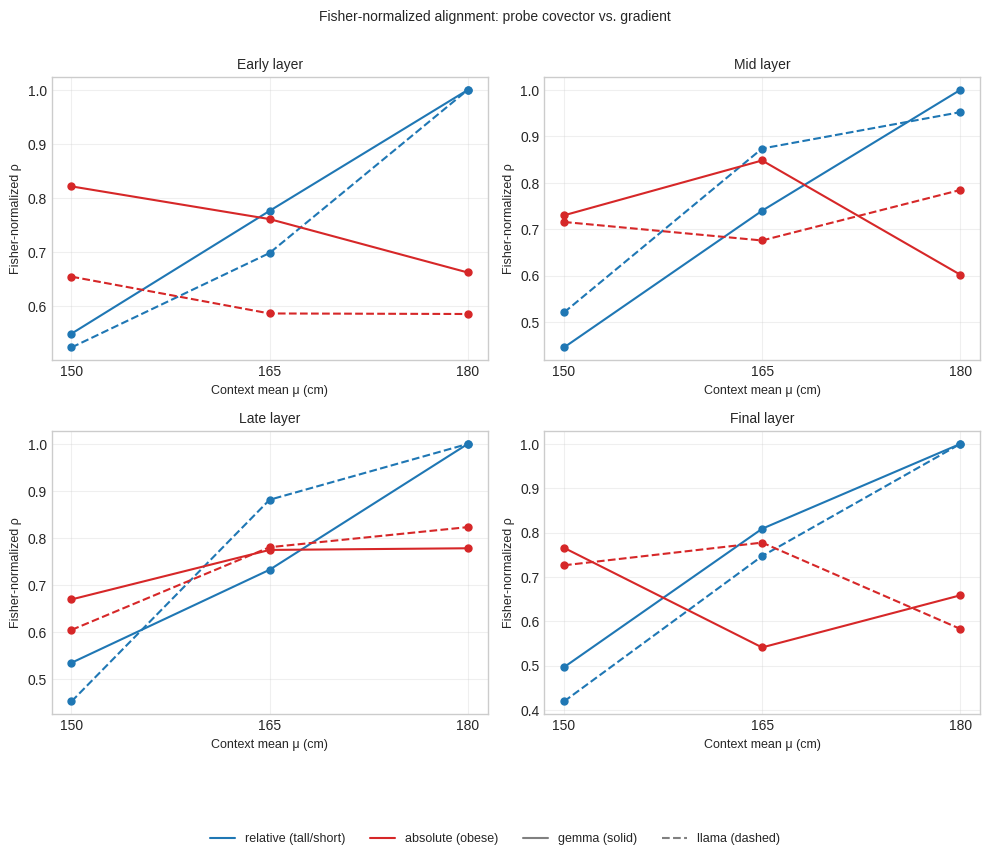

Source code (Python):
"""Plotting utilities for mech-interp relativity study.

Hero figure: Fisher-normalized cosine alignment between probe covectors and gradients.
Faceted by layer and model.
"""

import pandas as pd
import matplotlib.pyplot as plt
from typing import Optional


def plot_hero(
    df: pd.DataFrame,
    out_path: str,
) -> None:
    """Plot Fisher-normalized cosine ρ between probe covectors and gradients.

    Args:
        df: DataFrame with columns:
            - model (str): "gemma" or "llama"
            - layer (str): "early", "mid", "late", "final"
            - adjective_class (str): "relative" or "absolute"
            - context_mu (float): context mean (150, 165, 180)
            - rho_rel (float): cosine alignment for relative (tall/short)
            - rho_abs (float): cosine alignment for absolute (obese)
        out_path (str): output PDF path
    """

    # Try to use seaborn-v0_8 style with fallback
    try:
        plt.style.use("seaborn-v0_8-whitegrid")
    except OSError:
        plt.style.use("default")

    # Create 2x2 facet grid for layers
    layer_order = ["early", "mid", "late", "final"]
    fig, axes = plt.subplots(2, 2, figsize=(10, 8))
    axes = axes.flatten()

    # Line style map
    line_styles = {"gemma": "-", "llama": "--"}
    colors = {"relative": "C0", "absolute": "C3"}  # blue and red

    for idx, layer in enumerate(layer_order):
        ax = axes[idx]
        layer_data = df[df["layer"] == layer]

        # Plot curves for each adjective class
        for adj_class in ["relative", "absolute"]:
            class_data = layer_data[layer_data["adjective_class"] == adj_class].copy()

            # For each model, plot separately to get proper line styles
            for model in ["gemma", "llama"]:
                model_data = class_data[class_data["model"] == model].sort_values("context_mu")

                if len(model_data) > 0:
                    col = "rho_rel" if adj_class == "relative" else "rho_abs"
                    ax.plot(
                        model_data["context_mu"],
                        model_data[col],
                        linestyle=line_styles[model],
                        color=colors[adj_class],
                        marker="o",
                        markersize=5,
                        linewidth=1.5,
                        label=f"{adj_class} ({model})" if idx == 0 else "",
                    )

        ax.set_xlabel("Context mean μ (cm)", fontsize=9)
        ax.set_ylabel("Fisher-normalized ρ", fontsize=9)
        ax.set_title(f"{layer.capitalize()} layer", fontsize=10)
        ax.grid(True, alpha=0.3)
        ax.set_xticks([150, 165, 180])

    # Create custom legend handles for the entire figure
    from matplotlib.lines import Line2D
    legend_elements = [
        Line2D([0], [0], color="C0", linewidth=1.5, label="relative (tall/short)"),
        Line2D([0], [0], color="C3", linewidth=1.5, label="absolute (obese)"),
        Line2D([0], [0], color="gray", linewidth=1.5, linestyle="-", label="gemma (solid)"),
        Line2D([0], [0], color="gray", linewidth=1.5, linestyle="--", label="llama (dashed)"),
    ]
    fig.legend(
        handles=legend_elements,
        loc="upper center",
        bbox_to_anchor=(0.5, -0.02),
        ncol=4,
        fontsize=9,
    )

    plt.suptitle("Fisher-normalized alignment: probe covector vs. gradient", fontsize=10, y=0.995)
    plt.tight_layout(rect=[0, 0.05, 1, 0.99])
    plt.savefig(out_path, bbox_inches="tight", format="pdf")
    plt.close()


def plot_probe_shift(
    df: pd.DataFrame,
    out_path: str,
) -> None:
    """Visualize H1 kill-test: probe logit as function of context_mu, by adjective.

    Args:
        df: DataFrame with columns:
            - model (str): "gemma" or "llama"
            - layer (str): layer identifier
            - adjective (str): adjective name
            - context_mu (float): context mean
            - probe_logit (float): probe logit score
        out_path (str): output PDF path
    """

    try:
        plt.style.use("seaborn-v0_8-whitegrid")
    except OSError:
        plt.style.use("default")

    fig, ax = plt.subplots(figsize=(8, 5))

    line_styles = {"gemma": "-", "llama": "--"}

    # Group by adjective and plot
    for adjective in df["adjective"].unique():
        adj_data = df[df["adjective"] == adjective].sort_values("context_mu")

        for model in ["gemma", "llama"]:
            model_data = adj_data[adj_data["model"] == model]
            if len(model_data) > 0:
                ax.plot(
                    model_data["context_mu"],
                    model_data["probe_logit"],
                    linestyle=line_styles[model],
                    marker="o",
                    markersize=6,
                    linewidth=1.5,
                    label=f"{adjective} ({model})",
                )

    ax.set_xlabel("Context mean μ (cm)", fontsize=9)
    ax.set_ylabel("Probe logit", fontsize=9)
    ax.set_title("Probe shift across contexts (H1 kill-test)", fontsize=10)
    ax.legend(fontsize=8, loc="best")
    ax.grid(True, alpha=0.3)

    plt.tight_layout()
    plt.savefig(out_path, bbox_inches="tight", format="pdf")
    plt.close()


if __name__ == "__main__":
    # Synthetic data for smoke test
    import numpy as np

    np.random.seed(42)

    layers = ["early", "mid", "late", "final"]
    models = ["gemma", "llama"]
    contexts = [150, 165, 180]
    adj_classes = ["relative", "absolute"]

    rows = []
    for layer in layers:
        for model in models:
            for context_mu in contexts:
                for adj_class in adj_classes:
                    # Synthetic: relative should track ∇z_C (context-dependent)
                    # absolute should track ∇x (stable)
                    if adj_class == "relative":
                        # Tall at 180, short at 150, intermediate at 165
                        base = (context_mu - 165) / 15
                        noise = np.random.normal(0, 0.1)
                        rho_rel = 0.8 + base * 0.3 + noise
                        rho_abs = 0.2 + np.random.normal(0, 0.1)
                    else:
                        rho_rel = 0.15 + np.random.normal(0, 0.1)
                        rho_abs = 0.7 + np.random.normal(0, 0.08)

                    rows.append({
                        "model": model,
                        "layer": layer,
                        "adjective_class": adj_class,
                        "context_mu": context_mu,
                        "rho_rel": max(-1, min(1, rho_rel)),
                        "rho_abs": max(-1, min(1, rho_abs)),
                    })

    df = pd.DataFrame(rows)

    # Create figures directory if it doesn't exist
    import os
    os.makedirs("figures", exist_ok=True)

    plot_hero(df, "figures/hero_smoke.pdf")
    print("Smoke test: hero_smoke.pdf created successfully")
